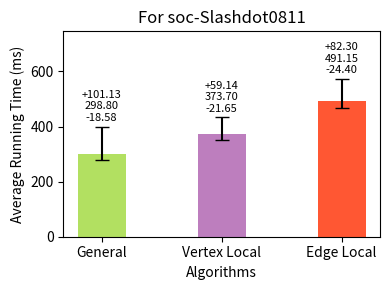

Reproduce this figure in Python. (Note: this script raises an exception after producing the figure.)
import os
import matplotlib.pyplot as plt

counting_times = [298.801, 373.704, 491.154]
counting_min = [280.216, 352.058, 466.751]
counting_max = [399.932, 432.844, 573.458]

inputs = ['General', 'Vertex Local', 'Edge Local']
colors = ['#b2e061','#bd7ebe','#ff5733']

bar_width = 0.40
index = range(len(inputs))

fig, ax = plt.subplots(figsize=(4, 3), dpi=100)

alg1_bars = ax.bar(index, counting_times, bar_width, color=colors, label='Counting')

for i, (v, vmin, vmax) in enumerate(zip(counting_times, counting_min, counting_max)):
    ax.errorbar(i, v, yerr=[[v - vmin], [vmax - v]], fmt='', color='black', markersize=5, capsize=5)

ax.set_ylabel('Average Running Time (ms)')
ax.set_xlabel('Algorithms')
ax.set_xticks([i for i in index])
ax.set_xticklabels(inputs)

for i, (v, vmin, vmax) in enumerate(zip(counting_times, counting_min, counting_max)):
    ax.text(i, vmax + 20, f'+{vmax-v:.2f}\n{v:.2f}\n-{v-vmin:.2f}', ha='center', fontsize=8)

ax.set_ylim(top=max(counting_max ) * 1.3)

plt.title('For soc-Slashdot0811')
plt.tight_layout()

script_dir = os.path.dirname(os.path.abspath(__file__))
plt.savefig(os.path.join(script_dir, '4cycle_soc-Slashdot0811.png'))

plt.show()
